Dataset: Date_Dataset (GitHub, hendhamdi/SmartDate_IoT). Classes: Deglet Nour dryer, Deglet Nour oily, Deglet Nour oily treated, Deglet Nour semi-dryer, Deglet Nour semi-dryer treated, Deglet Nour semi-oily, Deglet Nour semi-oily treated, alig date variety, bessra date variety, kenta date variety, kintichi date variety.

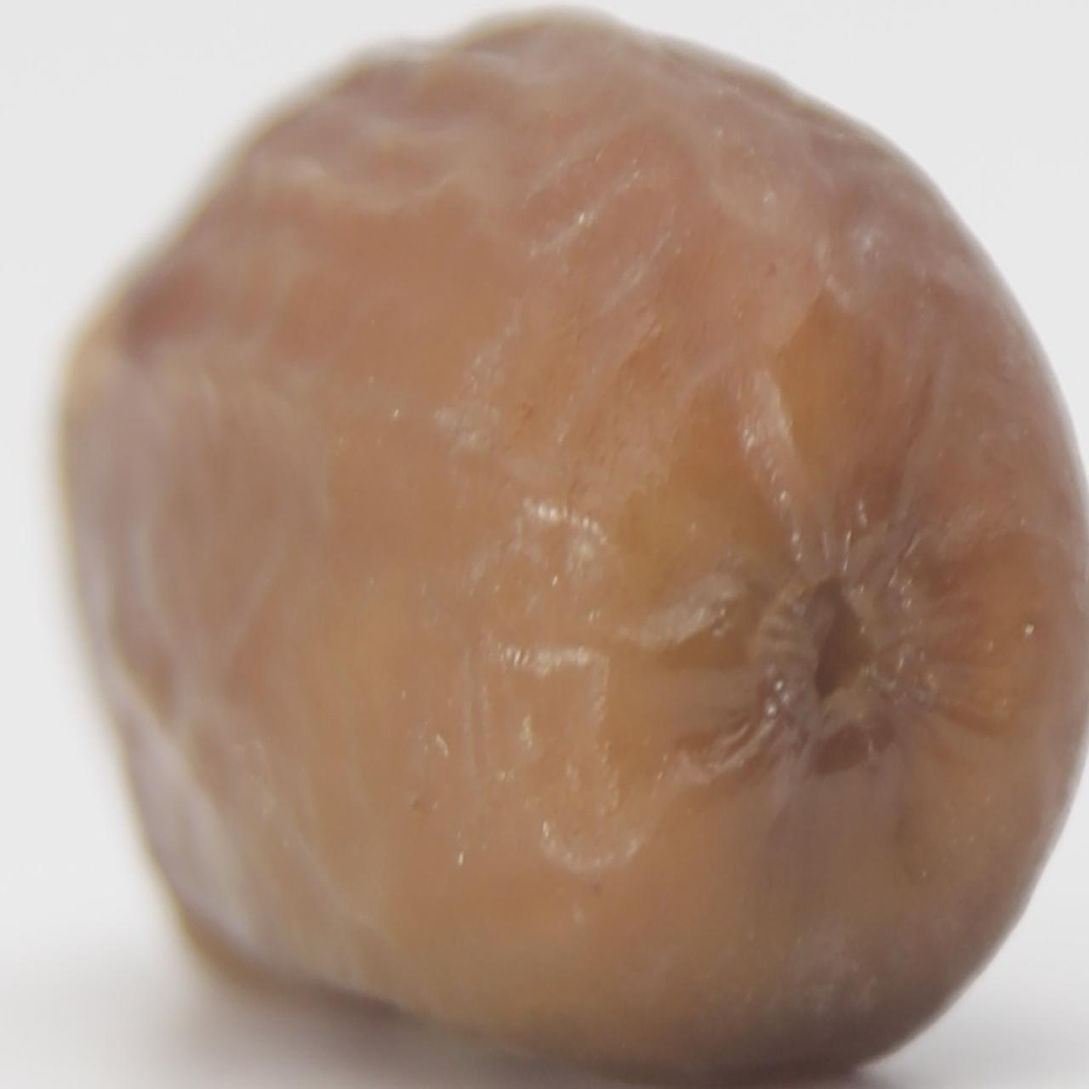
Label: Deglet Nour semi-dryer treated

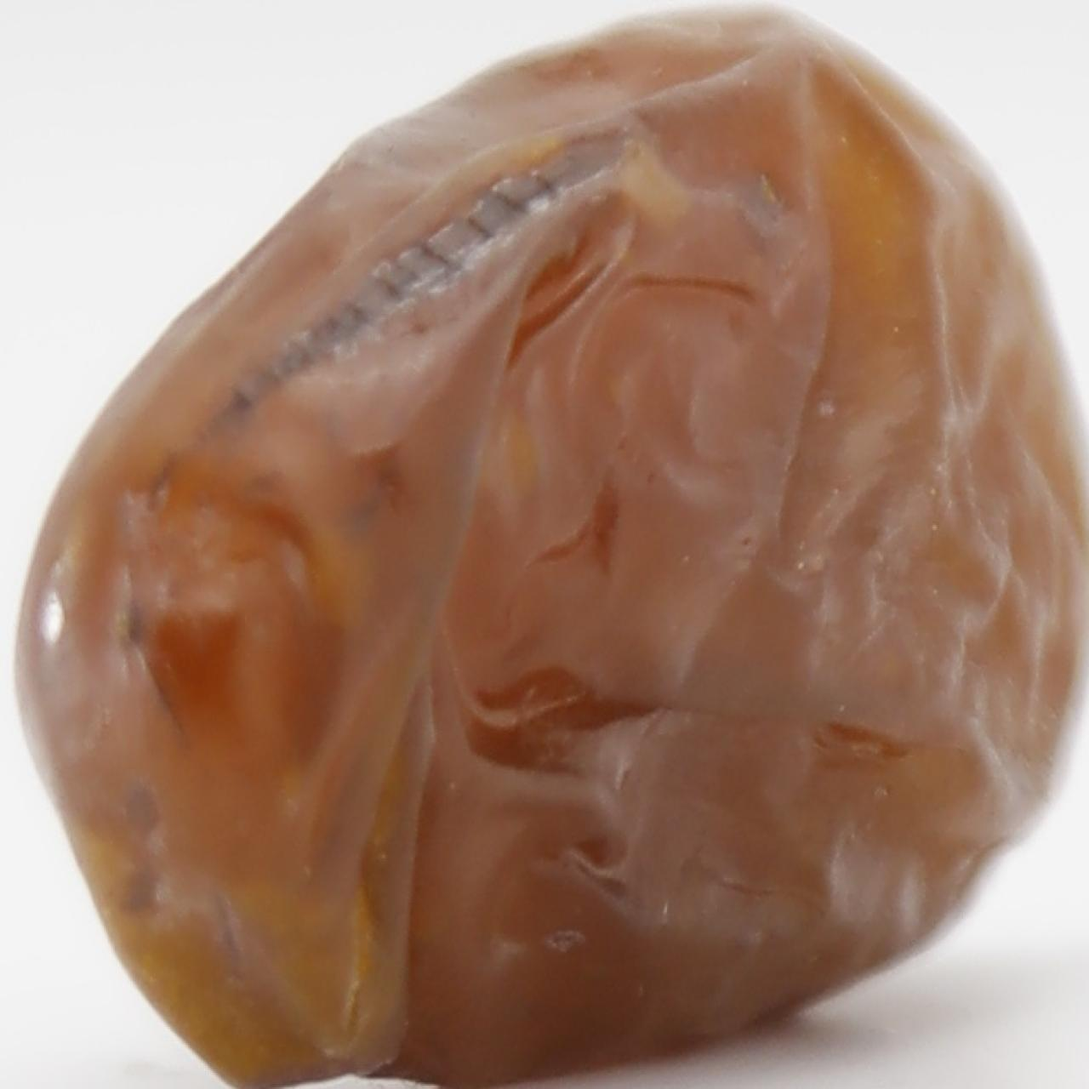
Label: Deglet Nour oily treated

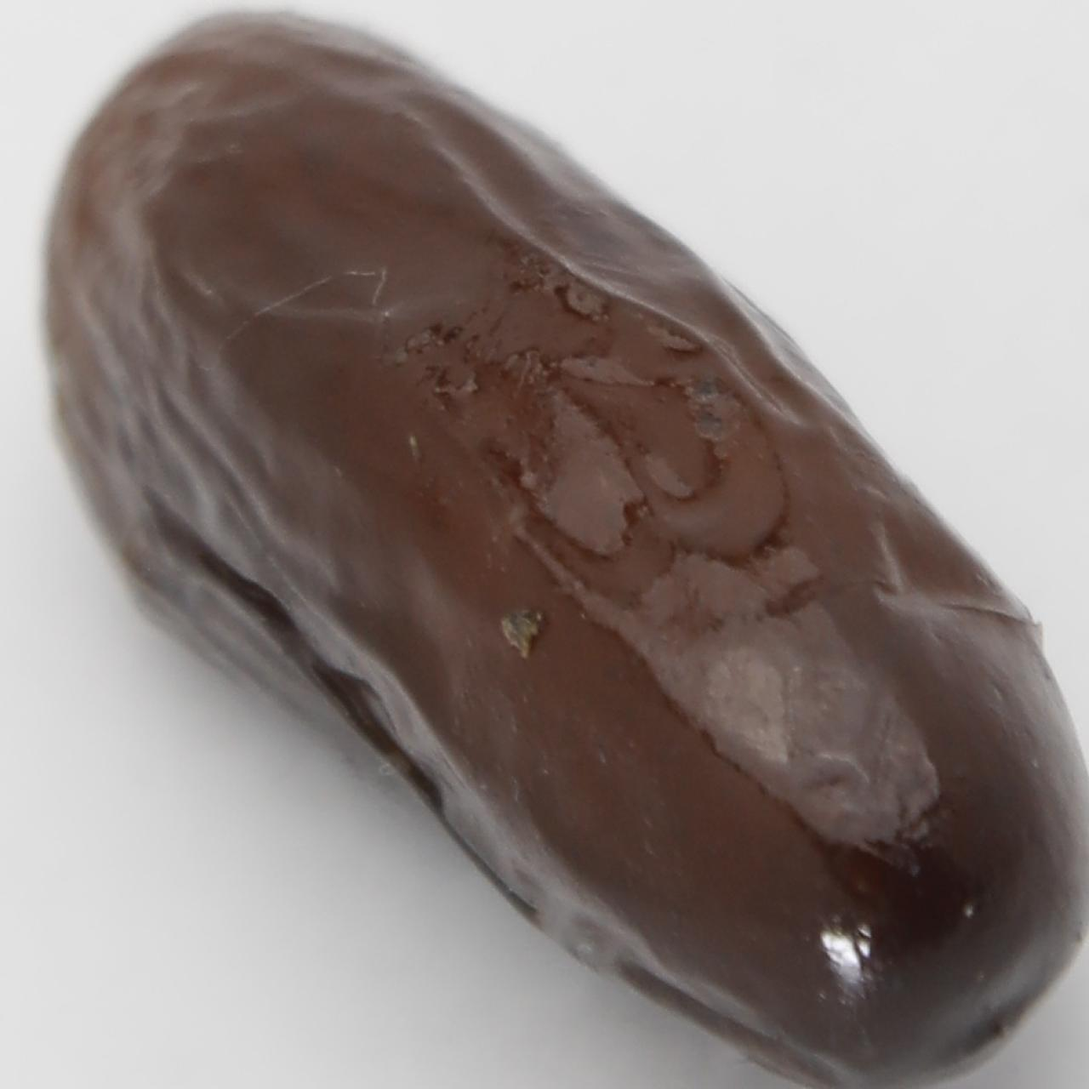
Label: alig date variety

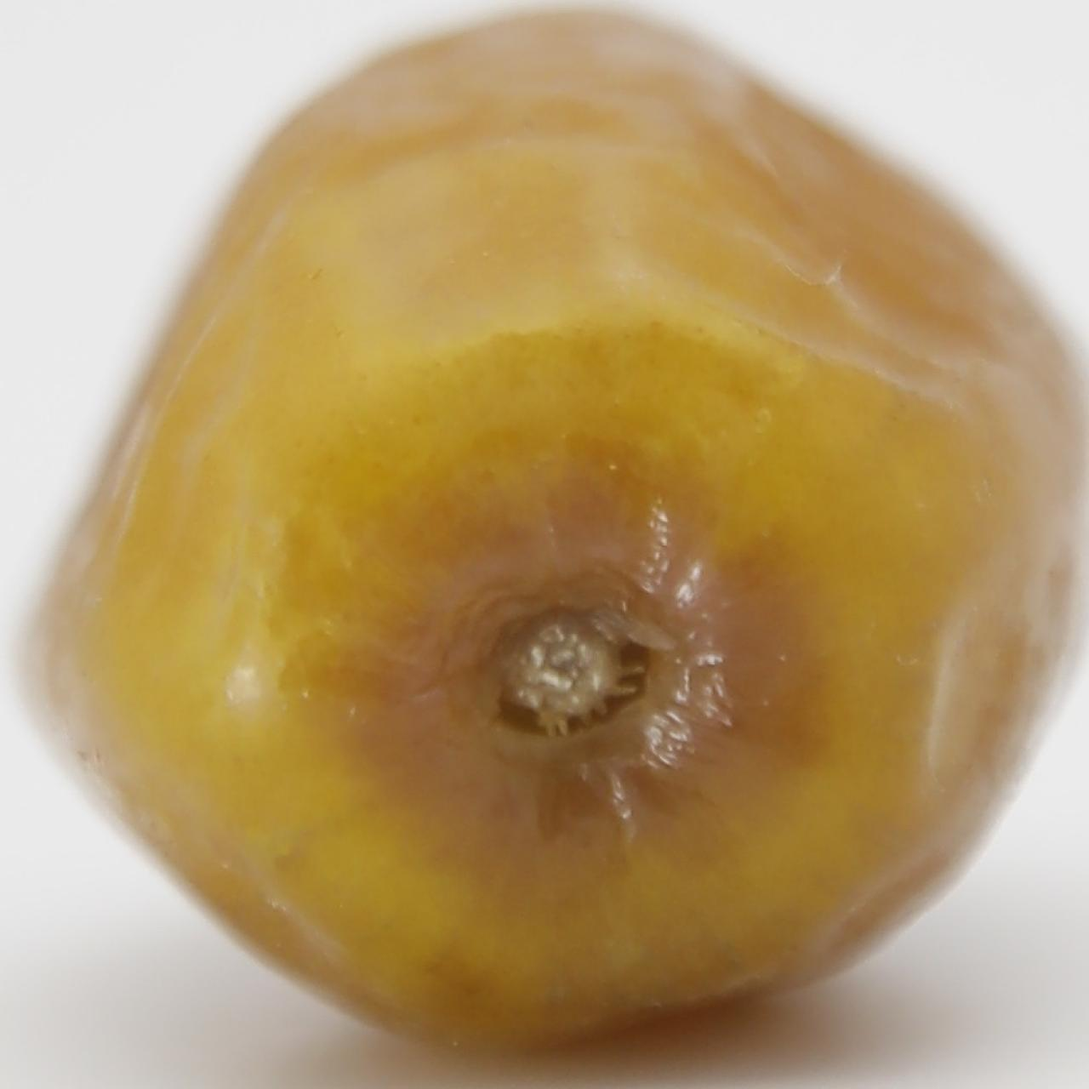
Label: Deglet Nour semi-oily treated

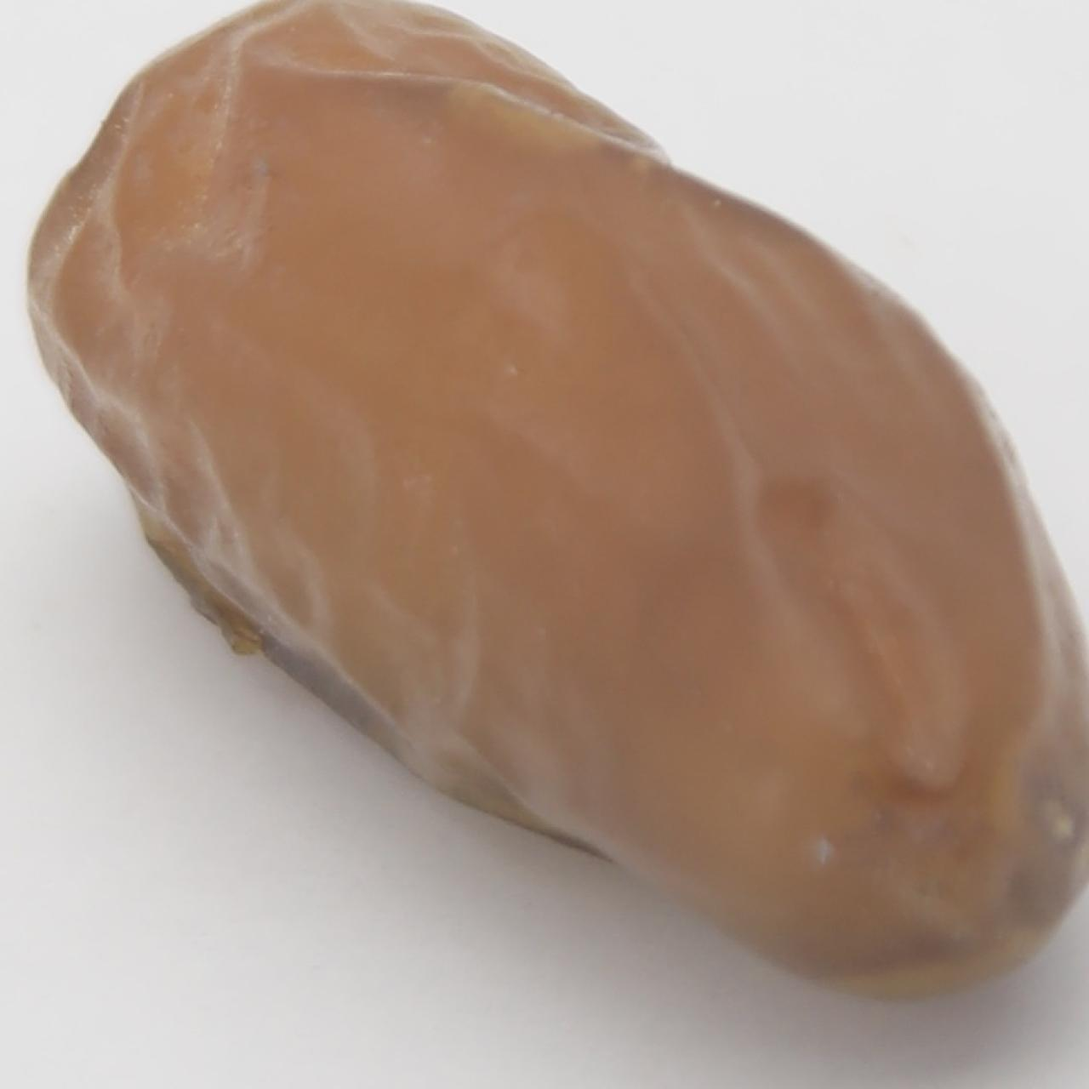
Label: Deglet Nour oily

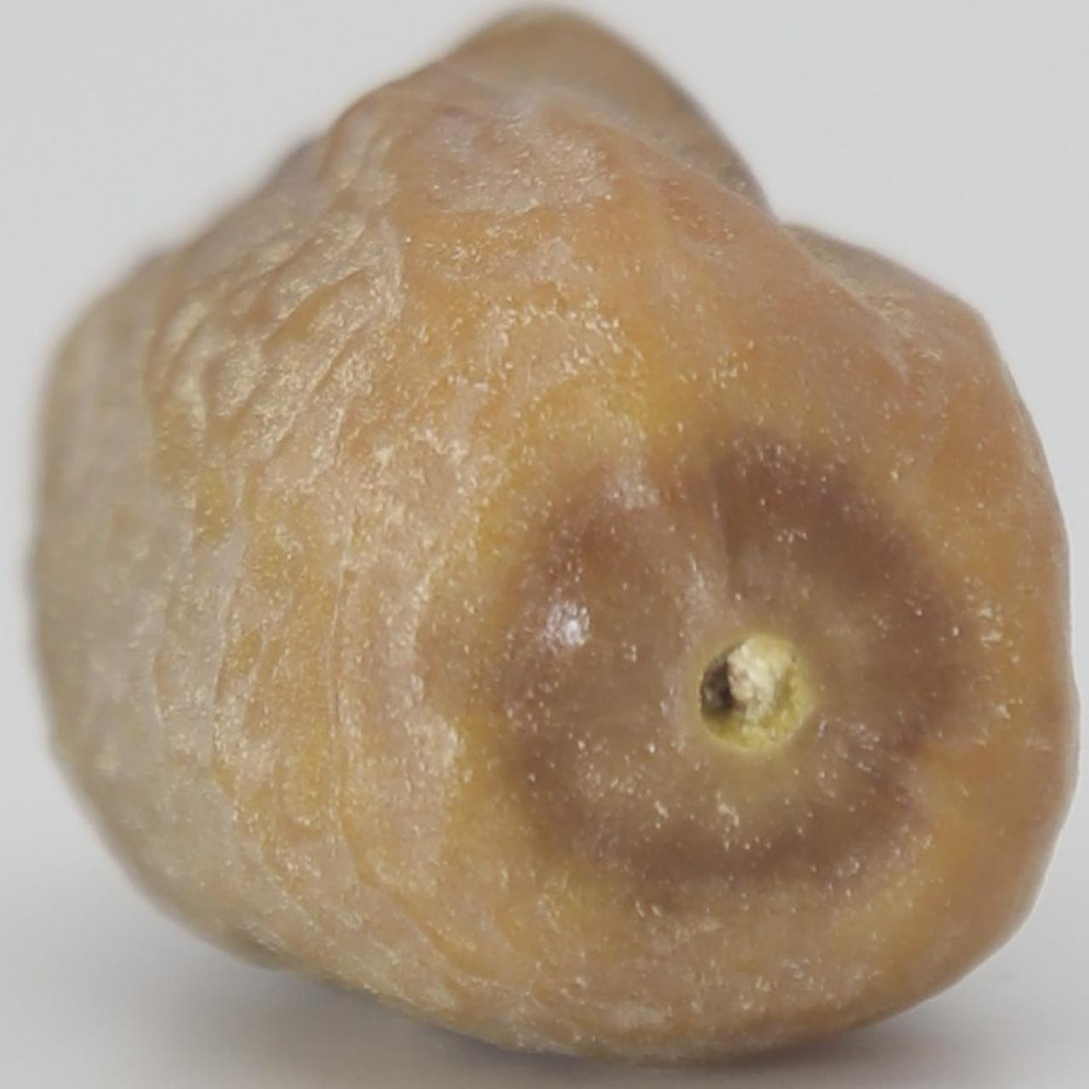
Label: Deglet Nour semi-dryer
